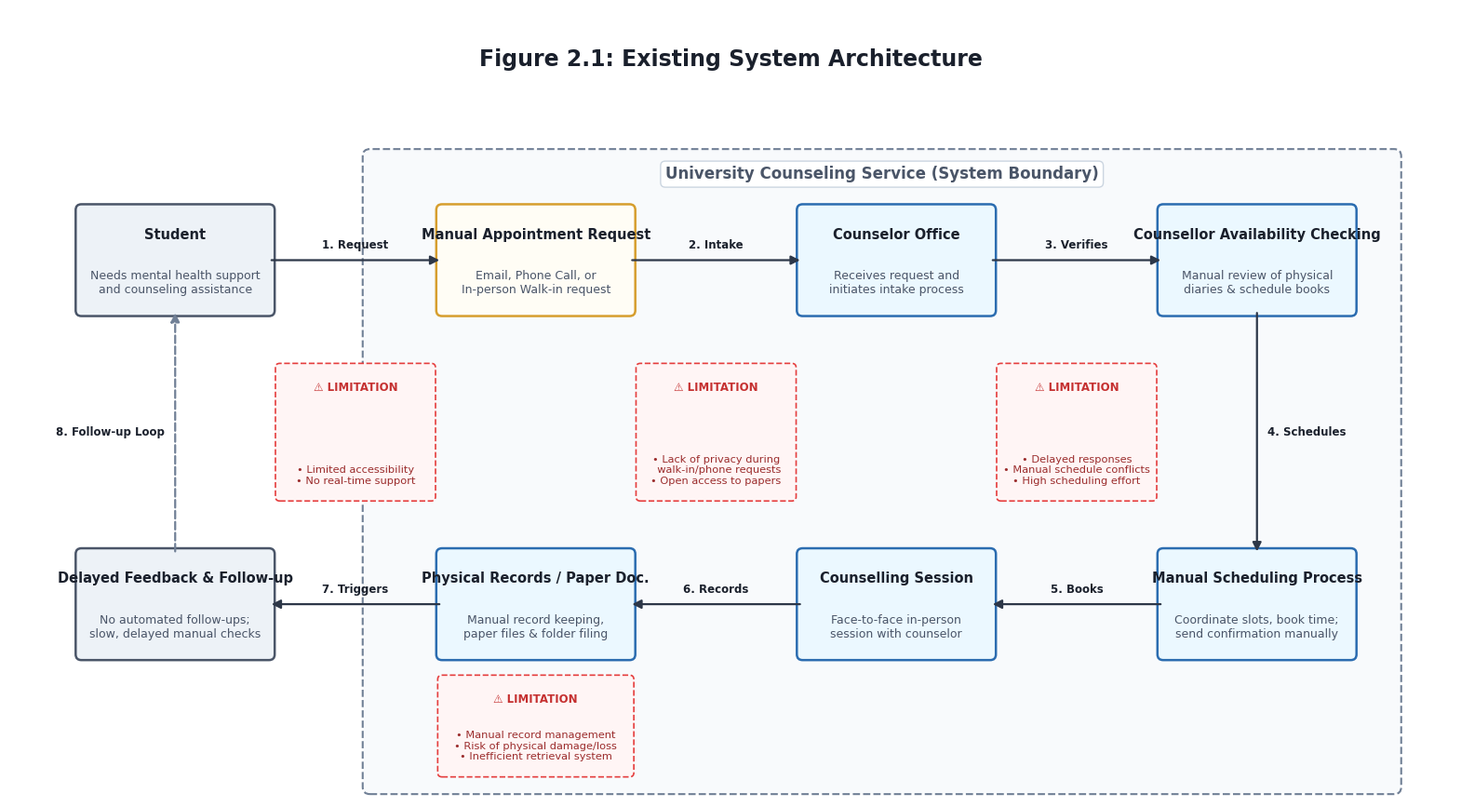

Python code for this plot:
import matplotlib.pyplot as plt
import matplotlib.patches as patches

def create_diagram():
    # Setup high-quality academic figure
    # We use a 20x11 coordinate grid to allow spacious gaps and prevent any text overlapping
    fig, ax = plt.subplots(figsize=(20, 11), dpi=300)
    ax.set_xlim(0, 20)
    ax.set_ylim(0, 11)
    ax.axis('off')
    
    # Clean white background
    fig.patch.set_facecolor('#FFFFFF')
    
    # Title at the top (Academic Style)
    ax.text(10.0, 10.3, "Figure 2.1: Existing System Architecture", ha='center', va='center', 
            fontsize=17, fontweight='bold', color='#1A202C', fontname='DejaVu Sans')
    
    # University Counseling Service boundary (Logical Container)
    # Covering Columns 2, 3, and 4
    boundary = patches.FancyBboxPatch(
        (5.0, 0.15), 14.2, 8.8,
        boxstyle="round,pad=0.1",
        ec="#718096", fc="#F8FAFC", ls="--", lw=1.5
    )
    ax.add_patch(boundary)
    
    # Container Label
    ax.text(12.1, 8.7, "University Counseling Service (System Boundary)", ha='center', va='center', 
            fontsize=12, fontweight='bold', color='#4A5568', fontname='DejaVu Sans',
            bbox=dict(facecolor='#FFFFFF', edgecolor='#CBD5E0', boxstyle='round,pad=0.3', lw=1))
    
    # Helper to draw UML-style boxes
    def draw_uml_box(x, y, w, h, title, subtitle, bg_color, border_color):
        box = patches.FancyBboxPatch(
            (x, y), w, h,
            boxstyle="round,pad=0.08",
            ec=border_color, fc=bg_color, lw=1.8
        )
        ax.add_patch(box)
        
        # Draw title text
        ax.text(x + w/2, y + h - 0.25, title, ha='center', va='top', 
                fontsize=10.5, fontweight='bold', color='#1A202C', fontname='DejaVu Sans')
        # Draw description text
        if subtitle:
            ax.text(x + w/2, y + 0.2, subtitle, ha='center', va='bottom', 
                    fontsize=9, color='#4A5568', fontname='DejaVu Sans')

    # Helper to draw warning/limitation boxes
    def draw_limitation_box(x, y, w, h, text):
        box = patches.FancyBboxPatch(
            (x, y), w, h,
            boxstyle="round,pad=0.06",
            ec="#E53E3E", fc="#FFF5F5", lw=1.2, ls="--"
        )
        ax.add_patch(box)
        
        # Red Header
        ax.text(x + w/2, y + h - 0.2, "⚠️ LIMITATION", ha='center', va='top', 
                fontsize=8.5, fontweight='bold', color='#C53030', fontname='DejaVu Sans')
        # Bullet points
        ax.text(x + w/2, y + 0.15, text, ha='center', va='bottom', 
                fontsize=8.2, color='#9B2C2C', fontname='DejaVu Sans', fontweight='medium')

    # Box dimensions
    box_w = 2.6
    box_h = 1.4

    # ROW 1 (TOP) - Y = 6.8
    # 1. Student (Col 1)
    draw_uml_box(1.0, 6.8, box_w, box_h, "Student", 
                 "Needs mental health support\nand counseling assistance", 
                 bg_color="#EDF2F7", border_color="#4A5568")

    # 2. Manual Appointment Request (Col 2)
    draw_uml_box(6.0, 6.8, box_w, box_h, "Manual Appointment Request", 
                 "Email, Phone Call, or\nIn-person Walk-in request", 
                 bg_color="#FFFDF5", border_color="#D69E2E")

    # 3. Counselor Office (Col 3)
    draw_uml_box(11.0, 6.8, box_w, box_h, "Counselor Office", 
                 "Receives request and\ninitiates intake process", 
                 bg_color="#EBF8FF", border_color="#2B6CB0")

    # 4. Counsellor Availability Checking (Col 4)
    draw_uml_box(16.0, 6.8, box_w, box_h, "Counsellor Availability Checking", 
                 "Manual review of physical\ndiaries & schedule books", 
                 bg_color="#EBF8FF", border_color="#2B6CB0")

    # ROW 2 (BOTTOM) - Y = 2.0
    # 5. Manual Scheduling Process (Col 4)
    draw_uml_box(16.0, 2.0, box_w, box_h, "Manual Scheduling Process", 
                 "Coordinate slots, book time;\nsend confirmation manually", 
                 bg_color="#EBF8FF", border_color="#2B6CB0")

    # 6. Counselling Session (Col 3)
    draw_uml_box(11.0, 2.0, box_w, box_h, "Counselling Session", 
                 "Face-to-face in-person\nsession with counselor", 
                 bg_color="#EBF8FF", border_color="#2B6CB0")

    # 7. Physical Records / Paper Documentation (Col 2)
    draw_uml_box(6.0, 2.0, box_w, box_h, "Physical Records / Paper Doc.", 
                 "Manual record keeping,\npaper files & folder filing", 
                 bg_color="#EBF8FF", border_color="#2B6CB0")

    # 8. Delayed Feedback and Follow-up (Col 1)
    draw_uml_box(1.0, 2.0, box_w, box_h, "Delayed Feedback & Follow-up", 
                 "No automated follow-ups;\nslow, delayed manual checks", 
                 bg_color="#EDF2F7", border_color="#4A5568")

    # LIMITATION TAGS (Placed in gaps between columns vertically centered)
    # Limitation 1: Student / Access (Placed in Gap 1 middle)
    draw_limitation_box(3.75, 4.2, 2.1, 1.8, "• Limited accessibility\n• No real-time support")

    # Limitation 2: Privacy (Placed in Gap 2 middle)
    draw_limitation_box(8.75, 4.2, 2.1, 1.8, "• Lack of privacy during\n  walk-in/phone requests\n• Open access to papers")

    # Limitation 3: Time & Scheduling (Placed in Gap 3 middle)
    draw_limitation_box(13.75, 4.2, 2.1, 1.8, "• Delayed responses\n• Manual schedule conflicts\n• High scheduling effort")

    # Limitation 4: Manual Record Management (Placed below Physical Records)
    draw_limitation_box(6.0, 0.35, 2.6, 1.3, "• Manual record management\n• Risk of physical damage/loss\n• Inefficient retrieval system")

    # DRAW FLOW ARROWS
    def draw_flow_arrow(x1, y1, x2, y2, label="", color="#2D3748", ls="-", label_offset_x=0.0, label_offset_y=0.12, ha='center', va='bottom'):
        arrow = patches.FancyArrowPatch(
            (x1, y1), (x2, y2),
            arrowstyle="-|>",
            mutation_scale=14,
            ec=color, fc=color, lw=1.6, ls=ls
        )
        ax.add_patch(arrow)
        if label:
            ax.text((x1+x2)/2 + label_offset_x, (y1+y2)/2 + label_offset_y, label, 
                    ha=ha, va=va, fontsize=8.5, fontweight='bold', color='#1A202C', fontname='DejaVu Sans')

    # Midpoints of columns
    col1_mid = 1.0 + box_w/2  # 2.3
    col2_mid = 6.0 + box_w/2  # 7.3
    col3_mid = 11.0 + box_w/2 # 12.3
    col4_mid = 16.0 + box_w/2 # 17.3

    # Y midpoints
    r1_mid = 6.8 + box_h/2    # 7.5
    r2_mid = 2.0 + box_h/2    # 2.7

    # Flow 1: Student -> Manual Request (horizontal)
    draw_flow_arrow(1.0 + box_w, r1_mid, 6.0, r1_mid, label="1. Request")

    # Flow 2: Manual Request -> Counselor Office (horizontal)
    draw_flow_arrow(6.0 + box_w, r1_mid, 11.0, r1_mid, label="2. Intake")

    # Flow 3: Counselor Office -> Availability Checking (horizontal)
    draw_flow_arrow(11.0 + box_w, r1_mid, 16.0, r1_mid, label="3. Verifies")

    # Flow 4: Availability Checking -> Manual Scheduling Process (Downwards, perfectly centered)
    draw_flow_arrow(col4_mid, 6.8, col4_mid, 3.4, label="4. Schedules", label_offset_x=0.15, label_offset_y=0.0, ha='left', va='center')

    # Flow 5: Manual Scheduling Process -> Counselling Session (Leftwards)
    draw_flow_arrow(16.0, r2_mid, 11.0 + box_w, r2_mid, label="5. Books")

    # Flow 6: Counselling Session -> Physical Records (Leftwards)
    draw_flow_arrow(11.0, r2_mid, 6.0 + box_w, r2_mid, label="6. Records")

    # Flow 7: Physical Records -> Delayed Feedback and Follow-up (Leftwards)
    draw_flow_arrow(6.0, r2_mid, 1.0 + box_w, r2_mid, label="7. Triggers")

    # Flow 8: Delayed Feedback and Follow-up -> Student (Upwards, perfectly centered, showing follow-up loop)
    draw_flow_arrow(col1_mid, 3.4, col1_mid, 6.8, label="8. Follow-up Loop", color="#718096", ls="--", label_offset_x=-0.15, label_offset_y=0.0, ha='right', va='center')

    # Save to high quality PNG
    plt.savefig("existing_system_architecture.png", dpi=300, bbox_inches='tight')
    plt.close()
    print("Successfully generated diagram at existing_system_architecture.png")

if __name__ == "__main__":
    create_diagram()
